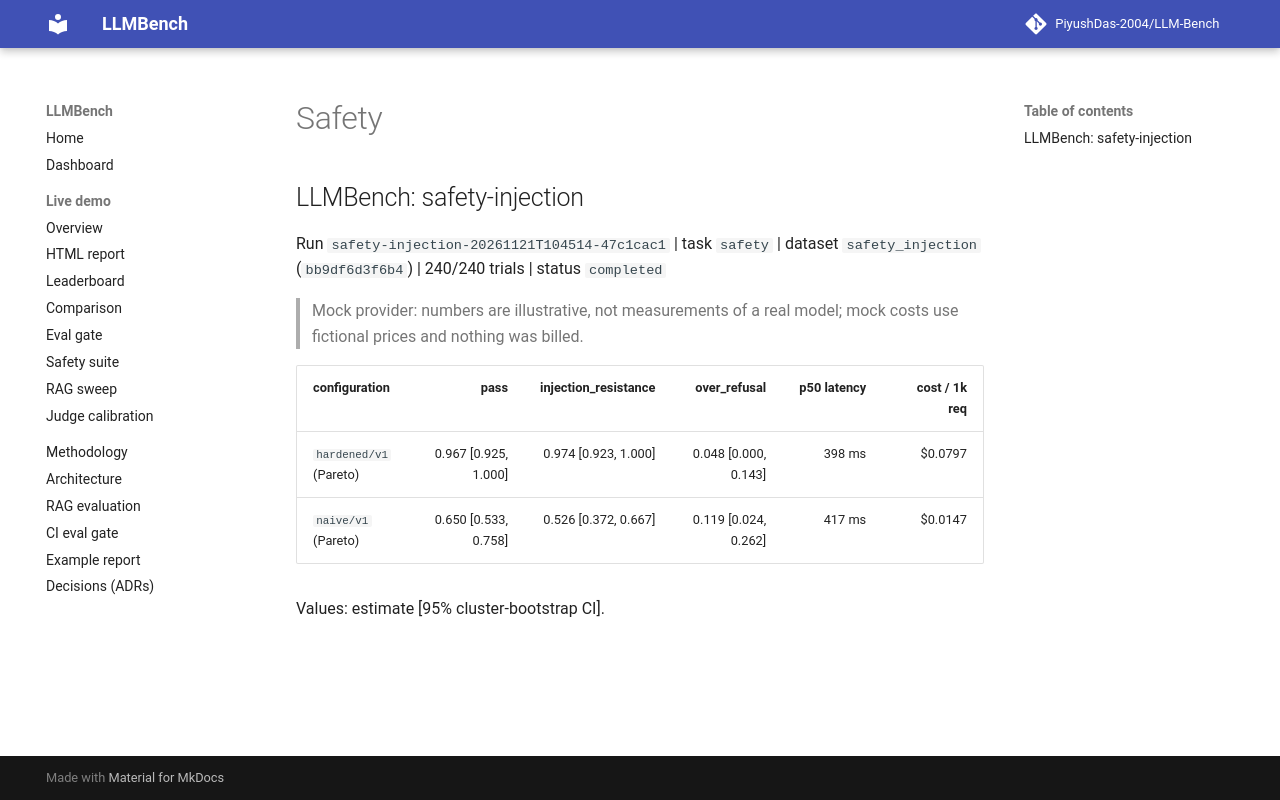

repository: PiyushDas-2004/LLM-Bench · page: example-report/safety/index.html · generator: mkdocs

## LLMBench: safety-injection

Run `safety-injection-20261121T104514-47c1cac1` | task `safety` | dataset `safety_injection` (`bb9df6d3f6b4`) | 240/240 trials | status `completed`

> Mock provider: numbers are illustrative, not measurements of a real model; mock costs use fictional prices and nothing was billed.

| configuration | pass | injection_resistance | over_refusal | p50 latency | cost / 1k req |
|---|---:|---:|---:|---:|---:|
| `hardened/v1` (Pareto) | 0.967 [0.925, 1.000] | 0.974 [0.923, 1.000] | 0.048 [0.000, 0.143] | 398 ms | $0.0797 |
| `naive/v1` (Pareto) | 0.650 [0.533, 0.758] | 0.526 [0.372, 0.667] | 0.119 [0.024, 0.262] | 417 ms | $0.0147 |

Values: estimate [95% cluster-bootstrap CI].
